The GitHub repository sole12343/JLU-ONFH-Dataset contains a labelled image folder "seg_dataset" with 2 categories: health, onfh. Examples follow, each with its label.

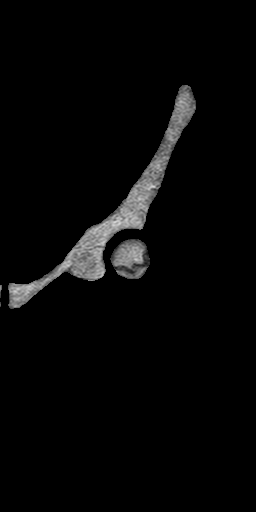
Label: onfh

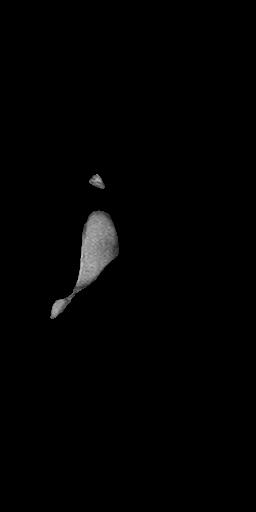
Label: health

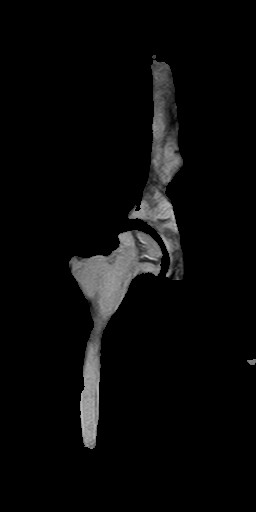
Label: onfh

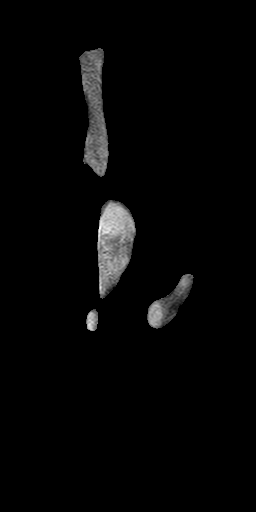
Label: health

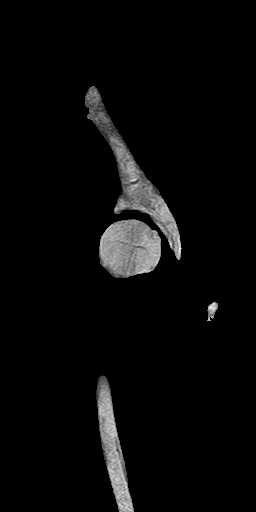
Label: health

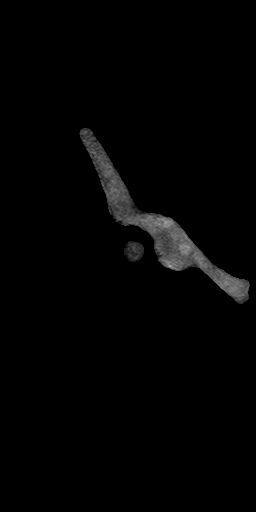
Label: onfh
